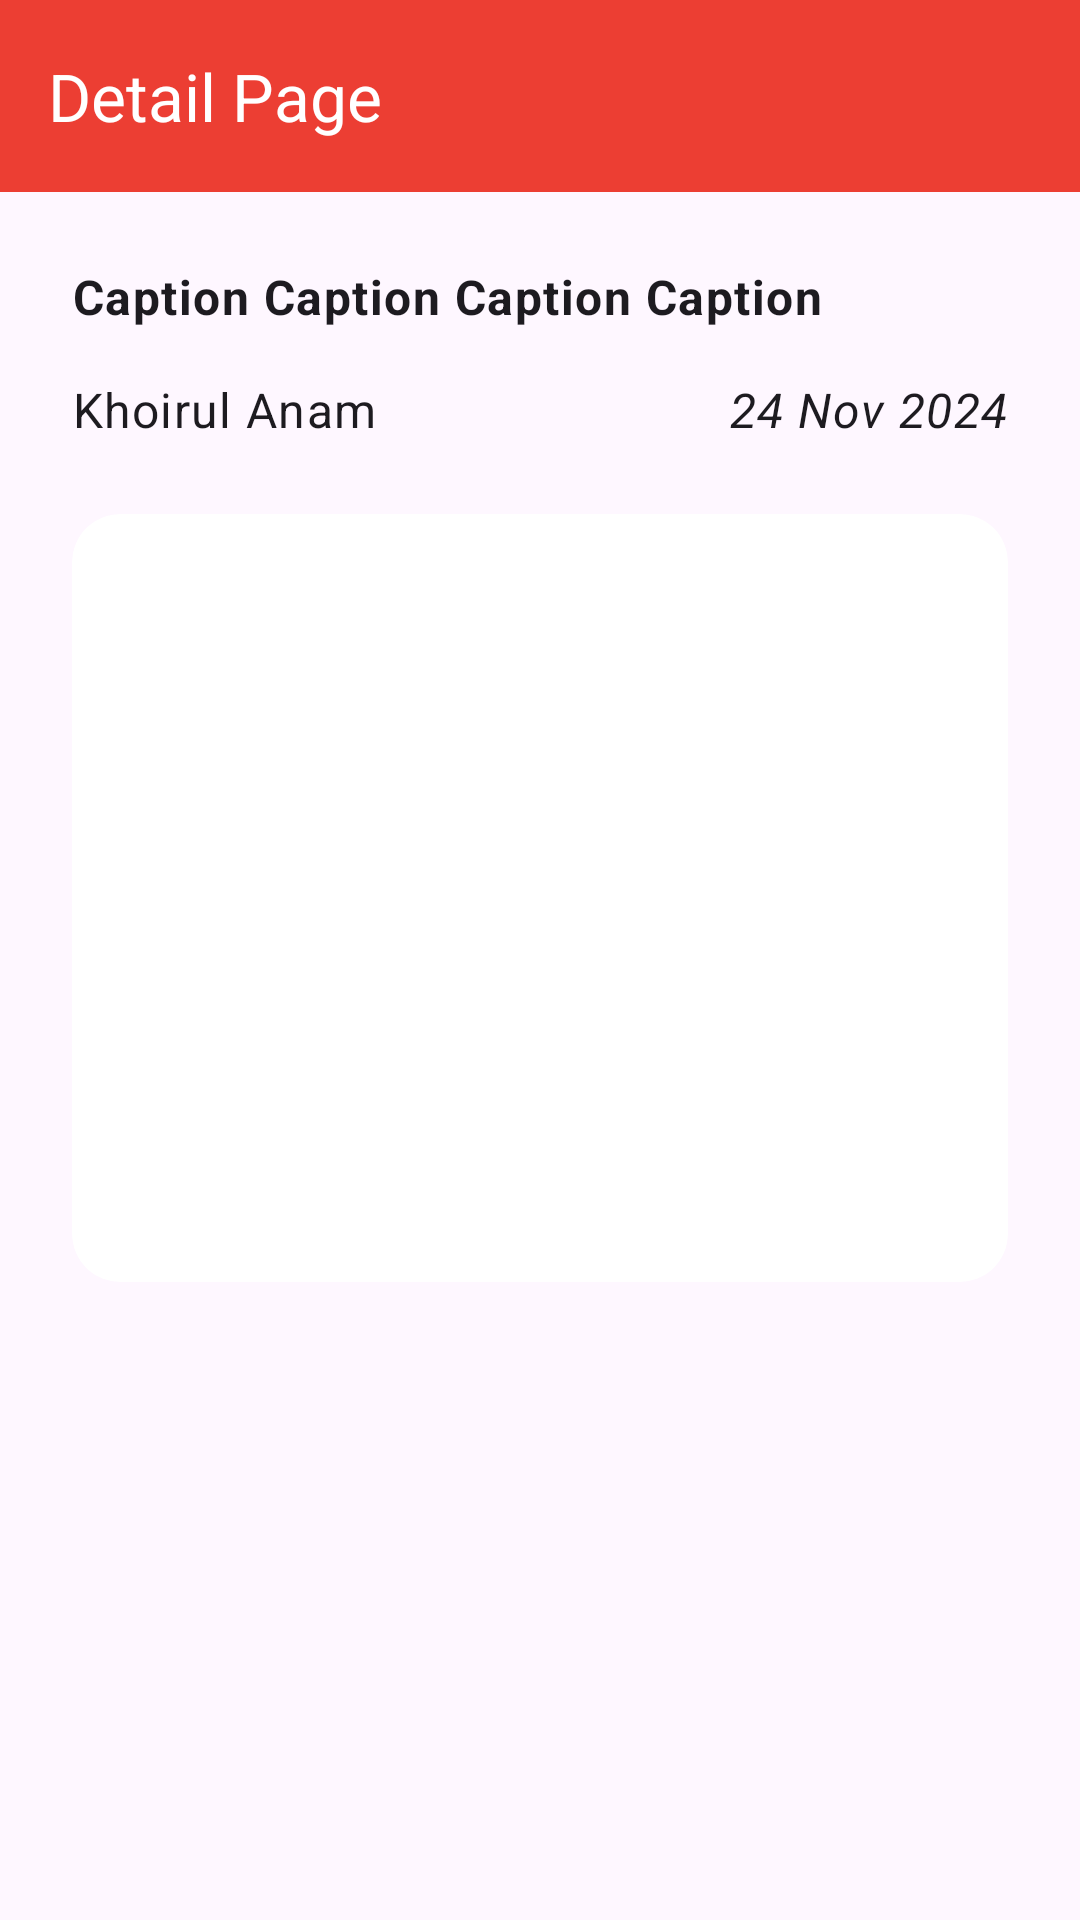

Layout XML and referenced resources for this Android screen:
<!-- AndroidManifest.xml: application theme Theme.DicodingTales -->
<!-- res/layout/activity_detail.xml -->
<?xml version="1.0" encoding="utf-8"?>
<ScrollView
    xmlns:android="http://schemas.android.com/apk/res/android"
    xmlns:app="http://schemas.android.com/apk/res-auto"
    xmlns:tools="http://schemas.android.com/tools"
    android:layout_width="match_parent"
    android:layout_height="match_parent">

    <androidx.constraintlayout.widget.ConstraintLayout
        android:id="@+id/main"
        android:layout_width="match_parent"
        android:layout_height="wrap_content"
        tools:context=".ui.detail.DetailActivity">

        <androidx.appcompat.widget.Toolbar
            android:id="@+id/toolbar"
            android:layout_width="0dp"
            android:layout_height="wrap_content"
            android:background="?android:attr/colorPrimary"
            android:theme="?attr/actionBarTheme"
            app:title="Detail Page"
            app:layout_constraintTop_toTopOf="parent"
            app:layout_constraintStart_toStartOf="parent"
            app:layout_constraintEnd_toEndOf="parent"
            app:titleTextColor="?attr/colorOnPrimary"
            app:subtitleTextColor="@color/white"
            app:theme="@style/ToolbarThemeWhite" />

        <TextView
            android:id="@+id/desc_detail"
            android:layout_width="0dp"
            android:layout_height="wrap_content"
            android:layout_marginHorizontal="8dp"
            android:layout_marginStart="24dp"
            android:layout_marginTop="24dp"
            android:layout_marginEnd="24dp"
            android:gravity="start"
            android:text="@string/desc_story"
            android:textAppearance="?attr/textAppearanceBody1"
            android:textStyle="bold"
            app:layout_constraintEnd_toEndOf="parent"
            app:layout_constraintStart_toStartOf="parent"
            app:layout_constraintTop_toBottomOf="@id/toolbar" />

        <LinearLayout
            android:id="@+id/detail_info"
            android:layout_width="0dp"
            android:layout_height="wrap_content"
            android:layout_marginHorizontal="8dp"
            android:layout_marginStart="24dp"
            android:layout_marginTop="16dp"
            android:orientation="horizontal"
            app:layout_constraintEnd_toEndOf="parent"
            app:layout_constraintStart_toStartOf="parent"
            app:layout_constraintTop_toBottomOf="@id/desc_detail">

            <TextView
                android:id="@+id/name_detail"
                android:layout_width="0dp"
                android:layout_height="wrap_content"
                android:layout_weight="1"
                android:text="@string/name_story"
                android:textAppearance="?attr/textAppearanceBody1" />

            <TextView
                android:id="@+id/date_detail"
                android:layout_width="0dp"
                android:layout_height="wrap_content"
                android:layout_marginEnd="24dp"
                android:layout_weight="1"
                android:gravity="end"
                android:text="@string/date_story"
                android:textAppearance="?attr/textAppearanceBody1"
                android:textStyle="italic" />
        </LinearLayout>

        <androidx.cardview.widget.CardView
            android:layout_width="0dp"
            android:layout_height="256dp"
            android:layout_margin="24dp"
            android:layout_marginTop="24dp"
            app:cardCornerRadius="16dp"
            app:cardElevation="0dp"
            app:layout_constraintBottom_toBottomOf="parent"
            app:layout_constraintEnd_toEndOf="parent"
            app:layout_constraintStart_toStartOf="parent"
            app:layout_constraintTop_toBottomOf="@id/detail_info">

            <ImageView
                android:id="@+id/img_detail"
                android:layout_width="match_parent"
                android:layout_height="match_parent"
                android:contentDescription="@string/image_story"
                android:scaleType="centerCrop"
                tools:src="@tools:sample/backgrounds/scenic" />
        </androidx.cardview.widget.CardView>


        <ProgressBar
            android:id="@+id/progress_bar"
            style="?android:attr/progressBarStyle"
            android:layout_width="wrap_content"
            android:layout_height="wrap_content"
            android:visibility="gone"
            app:layout_constraintBottom_toBottomOf="parent"
            app:layout_constraintEnd_toEndOf="parent"
            app:layout_constraintStart_toStartOf="parent"
            app:layout_constraintTop_toTopOf="parent" />
    </androidx.constraintlayout.widget.ConstraintLayout>
</ScrollView>
<!-- resources referenced by this layout -->
<resources>
  <color name="white">#FFFFFFFF</color>
  <string name="date_story">24 Nov 2024</string>
  <string name="desc_story">Caption Caption Caption Caption</string>
  <string name="image_story">Image Story</string>
  <string name="name_story">Khoirul Anam</string>
  <style name="ToolbarThemeWhite" parent="@style/ThemeOverlay.AppCompat.ActionBar">
          <item name="colorControlNormal">@color/white</item>
      </style>
  <style name="Theme.DicodingTales" parent="Base.Theme.DicodingTales">
          <item name="android:navigationBarColor">@android:color/transparent</item>
          <item name="android:statusBarColor">@android:color/transparent</item>
          <item name="android:windowLightStatusBar">?attr/isLightTheme</item>
      </style>
  <style name="Base.Theme.DicodingTales" parent="Theme.Material3.DayNight.NoActionBar">
          <item name="colorPrimary">@color/red</item>
          <item name="colorOnPrimary">@color/white</item>
          <item name="android:textColorSecondary">@color/white</item>
      </style>
  <color name="red">#EC3E33</color>
</resources>
